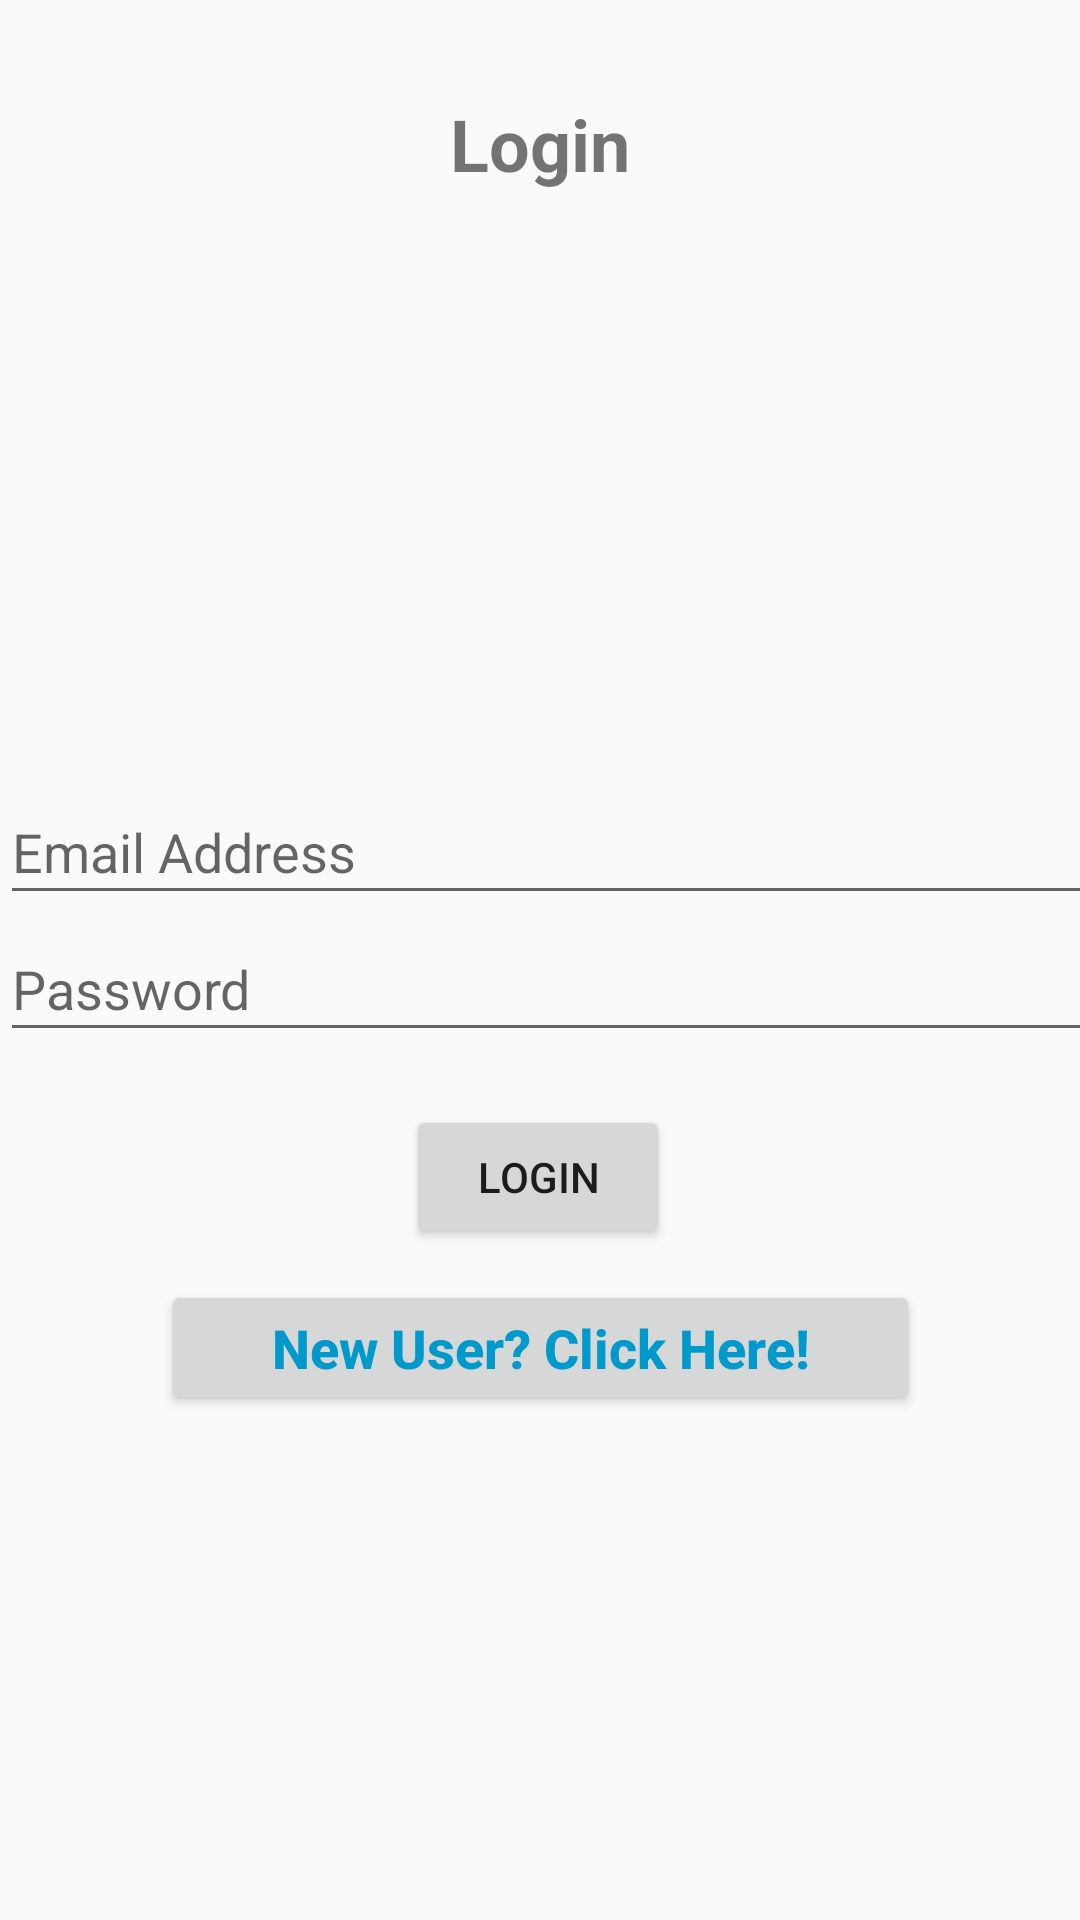

Android layout source for this screen:
<!-- AndroidManifest.xml: application theme AppTheme -->
<!-- res/layout/activity_login_page.xml -->
<?xml version="1.0" encoding="utf-8"?>
<androidx.constraintlayout.widget.ConstraintLayout xmlns:android="http://schemas.android.com/apk/res/android"
    xmlns:app="http://schemas.android.com/apk/res-auto"
    xmlns:tools="http://schemas.android.com/tools"
    android:id="@+id/loginpage"
    android:layout_width="match_parent"
    android:layout_height="match_parent"
    tools:context=".LoginPage">

    <Button
        android:id="@+id/login"
        android:layout_width="wrap_content"
        android:layout_height="wrap_content"
        android:onClick="Login"
        android:text="Login"
        app:layout_constraintBottom_toBottomOf="parent"
        app:layout_constraintEnd_toEndOf="parent"
        app:layout_constraintHorizontal_bias="0.498"
        app:layout_constraintStart_toStartOf="parent"
        app:layout_constraintTop_toTopOf="parent"
        app:layout_constraintVertical_bias="0.622" />

    <TextView
        android:id="@+id/textView3"
        android:layout_width="219dp"
        android:layout_height="45dp"
        android:text="Login"
        android:textAlignment="center"
        android:textSize="24sp"
        android:textStyle="bold"
        app:layout_constraintBottom_toBottomOf="parent"
        app:layout_constraintEnd_toEndOf="parent"
        app:layout_constraintStart_toStartOf="parent"
        app:layout_constraintTop_toTopOf="parent"
        app:layout_constraintVertical_bias="0.053" />

    <EditText
        android:id="@+id/email"
        android:layout_width="411dp"
        android:layout_height="45dp"
        android:ems="10"
        android:hint="Email Address"
        android:inputType="textEmailAddress"
        app:layout_constraintBottom_toBottomOf="parent"
        app:layout_constraintEnd_toEndOf="parent"
        app:layout_constraintHorizontal_bias="0.0"
        app:layout_constraintStart_toStartOf="parent"
        app:layout_constraintTop_toTopOf="parent"
        app:layout_constraintVertical_bias="0.437" />

    <EditText
        android:id="@+id/password"
        android:layout_width="411dp"
        android:layout_height="45dp"
        android:ems="10"
        android:hint="Password"
        android:inputType="textPassword"
        app:layout_constraintBottom_toBottomOf="parent"
        app:layout_constraintEnd_toEndOf="parent"
        app:layout_constraintHorizontal_bias="0.0"
        app:layout_constraintStart_toStartOf="parent"
        app:layout_constraintTop_toTopOf="parent"
        app:layout_constraintVertical_bias="0.514" />

    <Button
        android:id="@+id/newuser"
        android:layout_width="253dp"
        android:layout_height="45dp"
        android:onClick="newuser"
        android:text="New User? Click Here!"
        android:textAlignment="center"
        android:textAllCaps="false"
        android:textColor="@android:color/holo_blue_dark"
        android:textSize="18sp"
        android:textStyle="bold"
        app:layout_constraintBottom_toBottomOf="parent"
        app:layout_constraintEnd_toEndOf="parent"
        app:layout_constraintStart_toStartOf="parent"
        app:layout_constraintTop_toTopOf="parent"
        app:layout_constraintVertical_bias="0.717" />

    <ProgressBar
        android:id="@+id/progressBar1"
        style="?android:attr/progressBarStyleLarge"
        android:layout_width="wrap_content"
        android:layout_height="wrap_content"
        android:layout_centerHorizontal="true"
        android:visibility="gone"
        app:layout_constraintBottom_toBottomOf="parent"
        app:layout_constraintEnd_toEndOf="parent"
        app:layout_constraintHorizontal_bias="0.5"
        app:layout_constraintStart_toStartOf="parent"
        app:layout_constraintTop_toTopOf="parent" />

</androidx.constraintlayout.widget.ConstraintLayout>
<!-- resources referenced by this layout -->
<resources>
  <style name="AppTheme" parent="Theme.AppCompat.Light.DarkActionBar">
      
      <item name="colorPrimary">@color/colorPrimary</item>
      <item name="colorPrimaryDark">@color/colorPrimaryDark</item>
      <item name="colorAccent">@color/colorAccent</item>
      
  </style>
  <color name="colorPrimary">#ff1b76</color>
  <color name="colorPrimaryDark">#ffa000</color>
  <color name="colorAccent">#6200EE</color>
</resources>
